Run: headless pygame with SDL's dummy video driver; simulated clock (each Clock.tick advances the game by its frame time, no real sleeping); random seed 0; keys injected as events and as key.get_pressed() state; mouse plan: one left click at the window centre at the start of phase 2, then a move to the lower-right quarter at the start of phase 3.
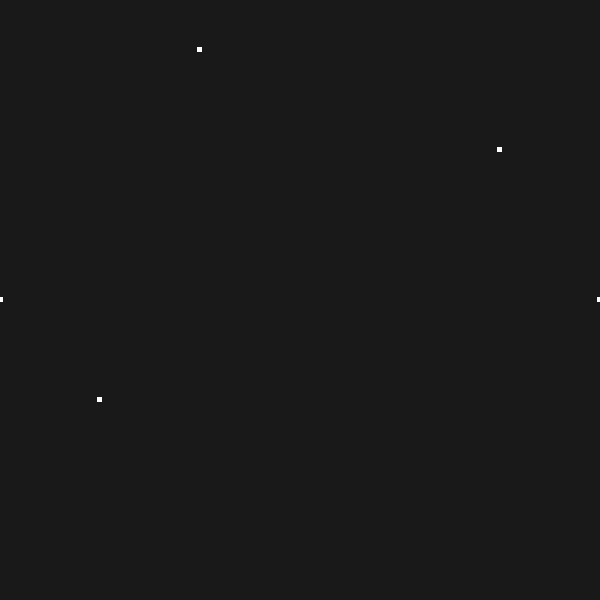
Frame 1 of 4 · flips 1–60 · no input
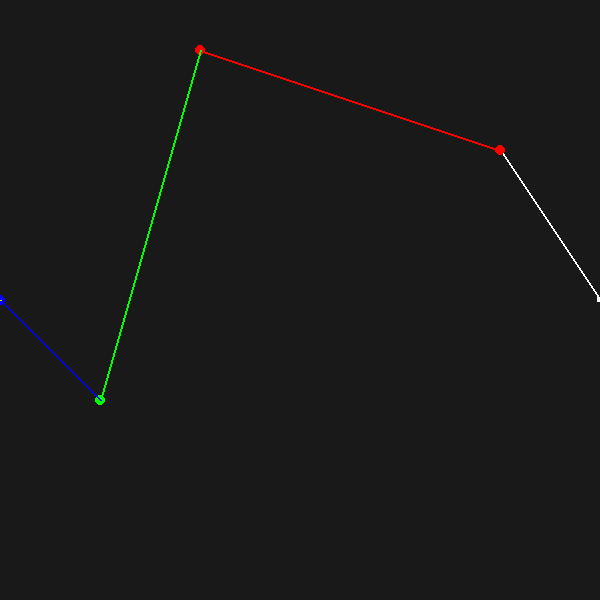
Frame 2 of 4 · flips 61–180 · clicked the window centre · tapped SPACE, RETURN · held RIGHT (→), D
Frame 3 of 4 · flips 181–300 · moved the mouse to the lower-right quarter · held DOWN (↓), S · screen unchanged from frame 2, image omitted
Frame 4 of 4 · flips 301–420 · held LEFT (←), A, UP (↑), W · screen unchanged from frame 3, image omitted

The pygame program that drew these frames:

import pygame, sys
from pygame import Vector2

WIDTH = 600
HEIGHT = 600
FPS = 60

pygame.init()

screen = pygame.display.set_mode((WIDTH, HEIGHT))
clock = pygame.time.Clock()
SCREEN_UPDATE = pygame.USEREVENT
pygame.time.set_timer(SCREEN_UPDATE, 10)


def lerp(p0, p1, t):
    return p0 + t * (p1 - p0)

def line(st_pos, end_pos, color = 'white'):
    pygame.draw.line(screen, color, st_pos, end_pos, 2)

def dot(center, color = 'white'):
    pygame.draw.circle(screen, color, center, 5)

def rect(rct, color = 'white'):
    pygame.draw.rect(screen, color, rct)

def create_dot_rect_surface(center, size = 5):
    return pygame.Rect(center.x-(size/2), center.y-(size/2), size, size)

class Curve():
    def __init__(self):
        self.p0 = Vector2(0, HEIGHT/2)
        self.p1 = Vector2(WIDTH, HEIGHT/2)
        self.t = 0
        self.bezier = list()

    def quadratic(self, p0, p1, p2, draw = True):
        line(p0, p1)
        line(p1, p2)

        x1 = lerp(p0.x, p1.x, self.t)
        y1 = lerp(p0.y, p1.y, self.t)
        x2 = lerp(p1.x, p2.x, self.t)
        y2 = lerp(p1.y, p2.y, self.t)
        line((x1, y1), (x2, y2), 'red')

        x = lerp(x1, x2, self.t)
        y = lerp(y1, y2, self.t)
        dot((x, y), 'red')
        dot((x1, y1), 'red')
        dot((x2, y2), 'red')

        if draw:
            self.bezier.append(Vector2(x, y))

        return Vector2(x, y)

    def cubic(self, start_p, c_p0, c_p1, end_p, draw = True):
        q_p0 = self.quadratic(start_p, c_p0, c_p1, False)
        q_p1 = self.quadratic(c_p0, c_p1, end_p, False)

        line(q_p0, q_p1, 'green')

        x = lerp(q_p0.x, q_p1.x, self.t)
        y = lerp(q_p0.y, q_p1.y, self.t)

        dot((x, y), 'green')

        if draw:
            self.bezier.append(Vector2(x, y))

        return Vector2(x, y)

    def quartic(self, start_p, c_p0, c_p1, c_p2, end_p, draw = True):
        cubic_p0 = self.cubic(start_p, c_p0, c_p1, c_p2, False)
        cubic_p1 = self.cubic(c_p0, c_p1, c_p2, end_p, False)

        line(cubic_p0, cubic_p1, 'blue')

        x = lerp(cubic_p0.x, cubic_p1.x, self.t)
        y = lerp(cubic_p0.y, cubic_p1.y, self.t)

        dot((x, y), 'blue')

        if draw:
            self.bezier.append(Vector2(x, y))


    def render_bezier(self):
        prev_point = self.p0
        for point in self.bezier[1:]:
            line(prev_point, point, 'yellow')
            prev_point = point


points_rect = list()

curve = Curve()

start_point = curve.p0
points_rect.append([start_point, create_dot_rect_surface(start_point), False])

curving_point = Vector2(100, 400)
points_rect.append([curving_point, create_dot_rect_surface(curving_point), False])

curving_point2 = Vector2(200, 50)
points_rect.append([curving_point2, create_dot_rect_surface(curving_point2), False])

curving_point3 = Vector2(500, 150)
points_rect.append([curving_point3, create_dot_rect_surface(curving_point3), False])

end_point = curve.p1
points_rect.append([end_point, create_dot_rect_surface(end_point), False])

print(points_rect)

render = False
moving = False

while True:

    for event in pygame.event.get():

        if event.type == pygame.QUIT:
            pygame.quit()
            sys.exit()
        
        if event.type == SCREEN_UPDATE:
            if render:
                if curve.t < 1:
                    curve.t += 0.001

        if event.type == pygame.KEYDOWN:
            if event.key == pygame.K_RETURN:
                render = True

        if event.type == pygame.MOUSEBUTTONUP:
            moving = False

            for p_r in points_rect:
                p_r[2] = False

        elif event.type == pygame.MOUSEBUTTONDOWN:
            moving = True
            for p_r in points_rect:

                if p_r[1].collidepoint(event.pos):
                    p_r[2] = True
                    break
                else:
                    p_r[2] = False

        

    screen.fill((25, 25, 25))

    mouse_pos = pygame.mouse.get_pos()

    for p_r in points_rect:
        if p_r[2] and moving:
            p_r[0] = Vector2(mouse_pos)
            p_r[1] = create_dot_rect_surface(p_r[0])

        rect(p_r[1])

    if render:
        curve.quartic(points_rect[0][0], points_rect[1][0], points_rect[2][0], points_rect[3][0], points_rect[4][0])
        curve.render_bezier()


    pygame.display.flip()
    clock.tick(FPS)
